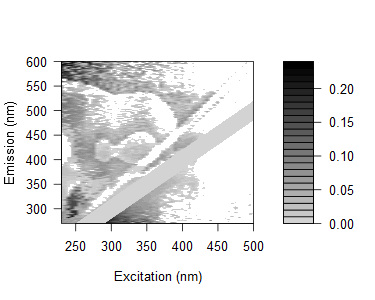

Values plotted in this chart, from the file beside it:
0.0727041317444056, 0.0490899404809463, 0.0829084407189418, 0.0509573128702563, 0.0461071889918057, 0.0925138647854193, 0.0923430351163084, 0.0812724085931773, 0.0295224984052626, 0.034297605354513, 0.0568565876244981, 0.260855012173194, 0.240600949063733, 0.22044935086145, 0.206496848996962, 0.153618739678499, 0.133042405559777, 0.144396617635247, 0.138859250947121, 0.158368533738974, 0.138912793471806, 0.0858001007351222, 0.154938093663971, 0.054804979970419
0.0696, 0.06329, 0.05718, 0.05205, 0.05783, 0.07875, 0.07592, 0.06778, 0.02898, 0.06014, 0.05058, 0.2461, 0.2324, 0.2007, 0.1827, 0.1647, 0.1474, 0.1365, 0.1283, 0.1501, 0.0308, 0.1591, 0.1496, 0.03145
0.06151, 0.05876, 0.06393, 0.05943, 0.0536, 0.05456, 0.05292, 0.06449, 0.07108, 0.01882, 0.0681, 0.03852, 0.2282, 0.1922, 0.1569, 0.1291, 0.1361, 0.152, 0.1815, 0.1075, 0.1631, 0.09841, 0.07592, 0.1532
0.07384, 0.05868, 0.05684, 0.06766, 0.03573, 0.08893, 0.05486, 0.07175, 0.0619, 0.02743, 0.06575, 0.04089, 0.2194, 0.2056, 0.1835, 0.1599, 0.1518, 0.111, 0.1459, 0.127, 0.1095, 0.1232, 0.09333, 0.08213
0.06294, 0.07509, 0.0643, 0.05843, 0.06739, 0.05008, 0.06784, 0.06729, 0.06227, 0.06648, 0.05733, 0.07081, 0.04469, 0.2071, 0.1949, 0.178, 0.1562, 0.1159, 0.1517, 0.1285, 0.09896, 0.1106, 0.09232, 0.1322
0.07165, 0.05757, 0.05473, 0.04919, 0.0675, 0.0628, 0.06364, 0.05251, 0.06704, 0.07098, 0.02602, 0.02349, 0.04338, 0.1948, 0.1831, 0.1635, 0.1538, 0.1443, 0.116, 0.1259, 0.06517, 0.05189, 0.116, 0.09596
0.07958, 0.05102, 0.2264, 0.04298, 0.05003, 0.04768, 0.05042, 0.04288, 0.05694, 0.05674, 0.02063, 0.04644, 0.03906, 0.02642, 0.1808, 0.1709, 0.1454, 0.1244, 0.1515, 0.1317, 0.1028, 0.08174, 0.07302, 0.07621
0.06558, 0.05387, 0.04828, 0.2242, 0.03552, 0.0493, 0.02895, 0.05169, 0.04671, 0.04592, 0.0373, 0.04568, 0.04219, 0.02496, 0.1752, 0.1492, 0.1354, 0.1475, 0.1422, 0.1237, 0.09158, 0.09157, 0.07899, 0.08098
0.08207, 0.05938, 0.06289, 0.2019, 0.05043, 0.0627, 0.03619, 0.0608, 0.05716, 0.05998, 0.04534, 0.0112, 0.05147, 0.028, 0.1692, 0.1587, 0.1467, 0.1244, 0.113, 0.101, 0.1161, 0.1077, 0.08103, 0.08097
0.06533, 0.05221, 0.1718, 0.1783, 0.1863, 0.03016, 0.01576, -0.005457, 0.05116, 0.04792, 0.03684, 0.041, 0.03847, 0.02926, 0.008632, 0.1525, 0.13, 0.1189, 0.08947, 0.09493, 0.09493, 0.0784, 0.07604, -0.00249
0.07818, 0.06527, 0.04141, 0.04581, 0.1839, 0.05627, -0.0001748, 0.0226, 0.05947, 0.05097, 0.0537, 0.03358, 0.003325, 0.006831, 0.01542, 0.01374, 0.1402, 0.122, 0.1249, 0.1078, 0.09217, 0.07914, 0.08401, 0.07728
0.08358, 0.07565, 0.06501, 0.1876, 0.1745, 0.05776, 0.0464, 0.02511, 0.04219, 0.04903, 0.03926, 0.0006601, -0.008092, 0.04417, 0.01233, 0.01352, 0.1363, 0.1127, 0.1178, 0.082, 0.08033, 0.09787, 0.09996, 0.09468
0.06882, 0.06216, 0.05104, 0.1789, 0.1861, 0.04758, 0.03687, 0.003901, -0.01971, 0.05501, 0.04816, 0.02927, 0.03003, -0.01712, 0.0376, 0.1457, 0.1223, 0.1179, 0.1144, 0.09508, 0.08342, 0.08608, 0.06154, 0.08292
0.005391, 0.07113, 0.05689, 0.1702, 0.1847, 0.05344, 0.04646, -0.01842, -0.001221, 0.05107, 0.05155, 0.03523, 0.004966, -0.01693, 0.01832, 0.002024, 0.1306, -0.0009198, 0.1077, 0.09509, 0.09807, 0.07637, 0.07627, 0.0745
0.01228, 0.06527, 0.1867, 0.04715, 0.03549, 0.04338, 0.04724, 0.03957, 0.0009631, 0.03618, 0.03828, 0.03955, 0.02644, -0.02726, -0.02851, 0.01033, 0.006259, 0.1198, 0.1037, 0.09532, 0.07328, 0.08813, 0.08202, 0.06315
0.003315, 0.06708, 0.1781, 0.1628, 0.04446, 0.03466, 0.05267, 0.0367, -0.006486, -0.03119, 0.04413, 0.04169, 0.01665, 0.0103, -0.02162, -0.01849, -0.0004679, -0.001495, 0.1063, 0.09191, 0.07346, 0.06687, 0.07673, 0.07191
0.01473, 0.08201, 0.07124, 0.1696, 0.04974, 0.05091, 0.06084, 0.05467, -0.008715, 0.006215, 0.04651, 0.04058, 0.02221, -0.01773, -0.01812, 0.02669, -9.39599297426295e-05, 0.007245, 0.1093, 0.09776, 0.08997, 0.08335, 0.07501, 0.06487
0.02094, 0.01508, 0.05686, 0.1612, 0.05859, 0.0597, 0.06876, 0.07005, -0.01302, 0.008709, -0.01234, 0.04898, 0.02762, 0.01676, 0.02738, -0.01828, 0.02366, 0.006814, 0.1063, 0.09511, 0.07489, 0.08358, 0.07246, 0.07113
0.01321, 0.1359, 0.0653, 0.1589, 0.1606, 0.04881, 0.06118, 0.06065, 0.04499, -0.004105, -0.02157, 0.04775, 0.02693, 0.009883, -0.0235, -0.02448, 0.001623, -0.009917, 0.1006, 0.0822, 0.07256, 0.07594, 0.06606, 0.06354
0.02414, 0.02236, 0.176, 0.1564, 0.1536, 0.05828, 0.07044, 0.06407, 0.05744, -0.01437, -0.003547, 0.04296, 0.03666, 0.01679, 0.008259, -0.02218, 0.03064, 0.00507, 0.007509, 0.09012, 0.08051, 0.06228, 0.06691, 0.06471
0.01468, 0.03072, 0.07473, 0.1621, 0.1593, 0.05766, 0.1662, 0.05983, 0.06183, -0.01487, 0.002575, -0.02236, 0.03077, 0.02293, 0.007359, 0.004459, -0.0188, -0.01031, -0.007716, 0.003826, 0.0855, 0.0725, 0.06475, 0.06558
0.02106, 0.01862, 0.1604, 0.1533, 0.1549, 0.04993, 0.0676, 0.06426, 0.00976, -0.009367, -0.0004564, -0.01554, 0.03549, 0.02476, 0.01543, -0.02432, -0.01834, 0.02455, 0.006269, 0.09041, 0.000645, 0.06846, 0.07473, 0.06589
0.02022, 0.01176, 0.07009, 0.1496, 0.1485, 0.1601, 0.05972, 0.0602, 0.0006401, -0.01037, -0.02006, -0.004258, 0.0239, 0.0213, 0.01188, 0.003651, 0.01982, -0.02384, -0.02648, -0.006175, 0.07899, 0.06883, 0.06385, 0.0551
0.02288, 0.009252, 0.1681, 0.1553, 0.1569, 0.05353, 0.06138, 0.06085, 0.0115, 0.006141, -0.01729, -0.001451, -0.0249, 0.02348, 0.01172, -0.002485, 0.005134, -0.02068, 0.004093, -0.0105, 0.07963, 0.06965, 0.06241, 0.0632
0.02472, 0.12, 0.07243, 0.1456, 0.05499, 0.04951, 0.06867, 0.1613, 0.1043, 0.002396, -0.007462, 0.0008277, -0.01861, 0.02273, 0.01858, 0.004617, 0.0103, -0.0261, -0.02105, 0.007163, -0.006419, 0.06811, 0.0676, 0.05946
0.02466, 0.002688, 0.1656, 0.1386, 0.1401, 0.1432, 0.05583, 0.0635, 5.69212290378519e-06, 0.1025, -0.003282, -0.02305, -0.00828, 0.01269, 0.02072, 0.004343, -0.0009338, 0.00164, -0.02039, -0.008687, -0.01067, 0.06878, 0.06602, 0.05624
0.0214, 0.01615, 0.1552, 0.1452, 0.1287, 0.1363, 0.05746, 0.002653, 0.1026, 0.001916, -0.00588, -0.018, 0.002236, 0.01783, 0.02244, 0.001686, -0.003915, 0.009172, -0.02716, 0.007227, 0.005479, 0.06941, 0.05658, 0.05073
0.0325, 0.02478, 0.1003, 0.133, 0.1428, 0.05435, 0.1586, 0.004934, 0.0152, 0.01214, 0.01425, -0.002885, 0.01004, -0.02123, 0.02962, 0.01374, 0.007952, 0.009768, 0.01228, -0.01327, -0.0225, -0.0007531, 0.0595, 0.06608
0.02988, 0.01685, 0.01391, 0.1464, 0.1454, 0.06818, 0.09811, 0.005105, 0.01477, 0.007011, 0.01114, 0.001356, -0.0154, -0.006401, 0.01776, 0.02059, 0.01229, 0.007259, -0.003594, -0.008748, 0.008273, -0.01279, 0.0663, 0.05463
0.03096, 0.01585, 0.009654, 0.1437, 0.06377, 0.1471, 0.006611, 0.004475, 0.004106, 0.01071, 0.01345, 0.0002534, -0.01072, -0.001655, 0.0128, 0.02206, 0.01172, 0.01105, 0.01098, -0.02165, -0.02166, 0.00891, 0.06299, 0.0556
0.03143, 0.02747, -0.006562, 0.1486, 0.063, 0.05807, 0.09185, 0.009403, 0.01907, 0.09874, 0.01797, 0.007835, -0.01404, -0.006465, -0.03067, 0.02006, 0.01375, 0.01474, 0.006079, 0.008266, -0.01289, -0.000828, -0.01091, 0.05656
0.03073, 0.02505, 0.000341, 0.06299, 0.1332, 0.05736, 0.08056, 0.08966, 0.006036, 0.01532, 0.1, 0.009506, -0.012, -0.01769, -0.007178, 0.01528, 0.01801, 0.01231, 0.009851, -0.02342, -0.0128, 0.007027, 0.007858, 0.05952
0.02671, 0.02121, 0.0006785, 0.06408, 0.05981, 0.01061, 0.008255, -0.001031, 0.006526, 0.01273, 0.01903, 0.01801, -0.01028, -0.02739, -0.007191, 0.01066, 0.0172, 0.00794, 0.003173, 0.009054, 0.005326, -0.01873, 0.008498, 0.06026
0.02219, 0.02071, -0.006169, 0.05888, 0.1354, 0.1399, 0.01027, 0.01049, 0.008531, 0.02117, 0.01861, 0.01761, 0.001024, -0.02357, -0.00743, 0.008676, 0.01941, 0.009518, 0.00285, 0.002687, -0.006535, -0.008872, 0.006163, -0.01479
0.02389, 0.02072, -0.006627, 0.05083, 0.131, 0.138, 0.005944, 0.076, 0.007951, 0.01241, 0.02305, 0.09856, 0.009105, -0.02168, -0.02487, -0.025, 0.01899, 0.01762, 0.01271, 0.002539, 0.01038, -0.01089, -0.01503, 0.01124
0.02392, 0.01983, -0.00357, -0.006018, 0.05567, 0.01496, 0.008328, 0.02125, 0.02105, 0.01426, 0.009716, 0.02343, 0.08872, -0.0173, 0.01575, -0.005716, 0.01518, 0.01904, 0.01417, 0.004123, 0.01168, 0.009829, -0.005205, -0.005414
0.0229, 0.01465, -0.00362, -0.006414, 0.05214, 0.1331, 0.01384, 0.01155, 0.009023, 0.01155, 0.009181, 0.01651, 0.01481, -0.001154, 0.01877, -0.007912, 0.004894, 0.02483, 0.01414, 0.005769, 0.00195, -0.02366, -0.01625, 0.01113
0.02448, 0.01938, -0.000749, -0.003932, 0.1312, 0.06827, 0.007522, 0.007698, 0.08994, 0.01829, 0.02601, 0.02704, 0.0752, -0.01117, 0.02841, -0.02626, -0.03062, 0.01712, 0.01773, 0.01293, 0.009011, 0.01263, 0.01096, -0.009346
0.0224, 0.01602, 0.00125, 0.0001743, -0.01142, 0.004313, 0.0115, 0.08209, 0.01093, 0.01274, 0.0107, 0.009819, 0.02036, 0.0009154, 0.04167, 0.01377, -0.008275, 0.01322, 0.01929, 0.0129, 0.003317, 0.008639, -0.008721, -0.01098
0.01692, 0.0132, 0.005613, -0.01001, 0.002908, 0.0653, 0.01772, 0.006674, 0.006628, 0.01844, 0.007971, 0.01768, 0.07854, 0.004696, 0.03516, 0.01689, -0.006199, 0.007896, 0.02596, 0.01605, 0.01015, 0.006549, 0.006822, -0.01622
0.02099, 0.008447, 0.006593, -0.00521, 0.01078, 0.008726, 0.01904, 0.0001434, 0.01043, 0.008262, 0.01214, 0.02334, 0.01764, 0.06103, 0.04971, 0.02601, -0.01943, -0.02314, 0.01702, 0.02282, 0.0151, 0.01129, 0.007978, 0.009877
0.02048, 0.01491, 0.005988, 0.00367, -0.001593, -0.005281, 0.02059, -0.001918, 0.004, 0.0179, 0.01539, 0.02639, 0.01892, -0.001767, 0.05221, 0.02343, -0.03666, -0.004721, 0.009792, 0.03393, 0.01809, 0.009387, 0.007651, -0.02276
0.01249, 0.01223, 0.007739, -0.0009917, 0.001634, -0.007498, 0.07685, 0.06799, 0.01212, 0.01916, 0.01716, 0.005136, 0.021, 0.007935, -0.003989, 0.03357, 0.00945, -0.004702, -0.03662, 0.03164, 0.01771, 0.01084, 0.007365, 0.009104
0.01076, 0.01007, 0.006018, 0.003768, 0.0009116, -0.006796, 0.01024, -0.01238, -2.77284604965682e-05, 0.01087, 0.01591, 0.02745, 0.02042, 0.05799, 0.05499, 0.03684, 0.02167, -0.0168, -0.02008, 0.01845, 0.03803, 0.02473, 0.01195, 0.01048
0.01052, 0.01211, 0.01184, 0.006174, 0.003668, 0.009817, 0.01541, 0.06155, 0.01165, 0.01115, 0.01313, 0.01211, 0.01847, 0.01153, 0.05418, -0.00792, 0.03156, -0.0364, -0.003034, 0.01338, 0.03287, 0.01835, 0.01496, 0.01174
0.01669, 0.01598, 0.009767, 0.01405, 0.01189, 0.008999, 0.0133, 0.01158, 0.01699, 0.07823, 0.02524, 0.02125, 0.01483, 0.01309, 0.0557, 0.05094, -0.02327, -0.02773, -0.003053, -0.03129, 0.02809, 0.02127, 0.01488, 0.01937
0.02047, 0.01829, 0.009922, 0.01381, 0.01169, -0.0009135, 0.002042, 0.003204, 0.01282, 0.0714, 0.07584, 0.07546, 0.0255, 0.009597, 0.04968, 0.04689, -0.01147, -0.02768, -0.0127, -0.01771, 0.02163, 0.02404, 0.02519, 0.01916
0.02016, 0.02163, 0.01764, 0.01781, 0.0124, 0.009254, 0.01555, 0.009107, 0.07423, 0.07483, 0.03045, 0.01909, 0.07205, 0.06259, 0.05113, 0.04312, -0.006177, -0.02109, -0.01945, -0.003252, -0.029, 0.02973, 0.02493, 0.01745
0.01851, 0.01957, 0.01529, 0.01402, 0.008356, 0.07765, 0.01564, 0.005105, 0.005307, 0.06419, 0.07295, 0.08121, 0.01628, 0.0574, 0.05079, 0.03936, 0.04136, -0.01602, -0.03104, 0.001368, -0.02991, -0.01842, -0.02443, 0.0278
0.02617, 0.02397, 0.02564, 0.02391, 0.0239, 0.01433, 0.01655, 0.07206, 0.06983, 0.07348, 0.07274, 0.08644, 0.08, 0.0154, 0.05582, 0.0444, 0.0365, 0.04, -0.01499, 0.003075, -0.006268, -0.01516, -0.01532, -0.01571
0.02374, 0.02158, 0.01941, 0.01572, 0.0122, 0.0109, 0.01555, 0.05674, 0.05949, 0.006475, 0.07153, 0.07986, 0.079, 0.06864, 0.04857, 0.04047, 0.04402, 0.04136, -0.02013, -0.007914, -0.0004328, -0.0192, -0.01676, -0.01131
0.03126, 0.02908, 0.02511, 0.02516, 0.02428, 0.01253, 0.06712, 0.05323, 0.0458, 0.04565, 0.07303, 0.06603, 0.08374, 0.06672, 0.04126, 0.04856, 0.05225, 0.04155, 0.0006524, -0.003274, 0.00856, -0.005324, -0.004899, 0.03969
0.02958, 0.02739, 0.0269, 0.02519, 0.0197, 0.004853, 0.001891, -0.002759, 0.06129, 0.07149, 0.06611, 0.08455, 0.08193, 0.06832, 0.05994, 0.03883, 0.03911, 0.04929, 0.05848, 0.002571, 0.00707, -0.0005496, 0.001485, 0.04403
0.02723, 0.02507, 0.02085, 0.01722, 0.009206, 0.0629, -0.004691, 0.04525, 0.05698, 0.05576, 0.01978, 0.0231, 0.07458, 0.06904, 0.05261, 0.03979, 0.04359, 0.05318, 0.008248, 0.002338, 0.001086, 0.00515, 0.0002888, 0.008454
0.03083, 0.02626, 0.02036, 0.009051, 0.001393, 0.0001782, 0.05626, 0.0435, -0.003235, -0.001271, 0.06953, 0.06636, 0.0639, 0.06717, 0.05055, 0.04302, 0.04053, 0.0578, 0.05767, 0.01271, -0.0004797, 0.006549, 0.001977, 0.06866
0.02893, 0.02438, 0.01821, 0.004989, -0.00803, -0.008969, 0.05376, 0.04626, 0.04762, 0.05708, 0.06734, 0.07083, 0.07182, 0.05695, 0.006898, 0.03789, 0.04806, 0.04232, 0.04996, 0.014, 0.003676, 0.006488, 0.0005328, 0.01165
0.02875, 0.02251, 0.01778, 0.000673, -0.0006631, 0.058, 0.04025, 0.04995, 0.04442, 0.05052, 0.009267, 0.0789, 0.06327, 0.05519, 0.05327, 0.05387, 0.0418, 0.0484, 0.05276, 0.01975, 0.009354, 0.003688, 0.0006223, 0.007373
0.02818, 0.02168, 0.007915, -0.003332, -0.004917, -0.01434, 0.04321, 0.02869, 0.04081, 0.06006, 0.06504, 0.06045, 0.06295, 0.06589, 0.06113, 0.04872, 0.03825, 0.03884, 0.05406, 0.05835, 0.01342, 0.0006939, 0.007522, 0.003059
0.02803, 0.02188, 0.002165, -0.006995, -0.009994, 0.02811, 0.04789, 0.02515, 0.03556, 0.04819, 0.0664, 0.0613, 0.06593, 0.06415, 0.04175, 0.03101, 0.04117, 0.04774, 0.05088, 0.06534, 0.01621, 0.006219, 0.008975, 0.003137
-0.03927, 0.0285, 0.01174, 0.002211, -0.0007758, -0.003634, 0.0467, 0.0342, 0.05769, 0.05372, 0.06192, 0.0767, 0.08066, 0.06268, 0.04987, 0.04246, 0.05825, 0.04036, 0.04943, 0.06105, 0.02469, 0.01464, -0.04139, -0.04197
0.0314, 0.01389, 0.001772, -0.007001, -0.009968, 0.05834, 0.04767, 0.04709, 0.03163, 0.03147, 0.0531, 0.0677, 0.06544, 0.05094, 0.03988, 0.02467, 0.03473, 0.03556, 0.0418, 0.04072, 0.06204, 0.07369, -0.0399, -0.04324
... 105 more rows
